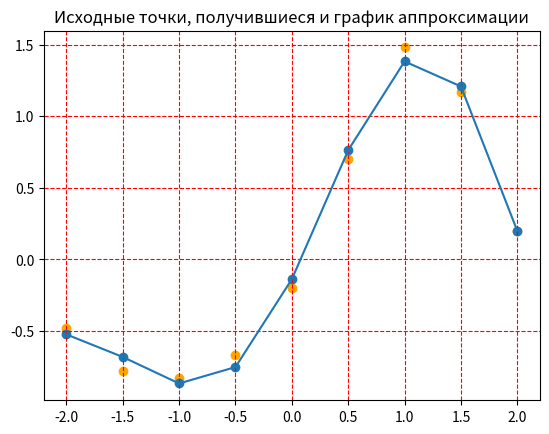

This chart was generated by the following Python code:
from math import *
import numpy as np
from numpy import linalg as la
import matplotlib.pyplot as plt

class Neuron:
    center = 0

    def __init__(self, center): # центр нейрона
        self.center = center

    def calculate(self, x): # функция Гаусса
        return exp(-((x - self.center) ** 2) / (2 * 1.5 ** 2))

# обучающие примеры
inputs = [
    [-2.0, -0.48],
    [-1.5, -0.78],
    [-1.0, -0.83],
    [-0.5, -0.67],
    [0.0, -0.20],
    [0.5, 0.70],
    [1.0, 1.48],
    [1.5, 1.17],
    [2.0, 0.20]
]

x = [i[0] for i in inputs]
y = np.array([[inputs[i][1]] for i in range(len(inputs))])
# исходные точки на графике
plt.scatter(x, y, c="orange")

# инициализация центров скрытых нейронов в опытах 1, 3, 5, 7 и 9
centers = [-2.0, -1.0, 0.0, 1.0, 2.0]

# создаем нейроны
neurons = [Neuron(centers[i]) for i in range(len(centers))]

# характеристическая матрица
G = [[neurons[i].calculate(x[j]) for i in range(len(centers))] for j in range(len(x))]
G = np.array(G)
print("Характеристическая матрица:")
print(G)

# веса по формуле:
# w = (G^T * G)^(-1) * G^T * y
w = np.dot(la.inv(np.dot(G.transpose(), G)), np.dot(G.transpose(), y))
print("Веса")
print(w)

# выходные значения на основе весовых коэффициентов
outputs = [sum([neurons[i].calculate(val[0]) * w[i][0] for i in range(5)]) for val in inputs]

outputs = np.array(outputs)
print("Выходные значения " + str(outputs))

# считаем среднюю относительную ошибку аппроксимации
n = len(y)
summ= 0
for i in range(n):
    summ += fabs(1 - (y[i][0] / outputs[i]))
print("Средняя ошибка аппроксимации " + str(round((summ / n ), 5)))

#график
plt.scatter(x, outputs)
plt.plot(x, outputs)
plt.grid(color='r', linestyle='--')
plt.title("Исходные точки, получившиеся и график аппроксимации")
plt.show()

